Run: headless pygame with SDL's dummy video driver; simulated clock (each Clock.tick advances the game by its frame time, no real sleeping); random seed 0; keys injected as events and as key.get_pressed() state; mouse plan: one left click at the window centre at the start of phase 2, then a move to the lower-right quarter at the start of phase 3.
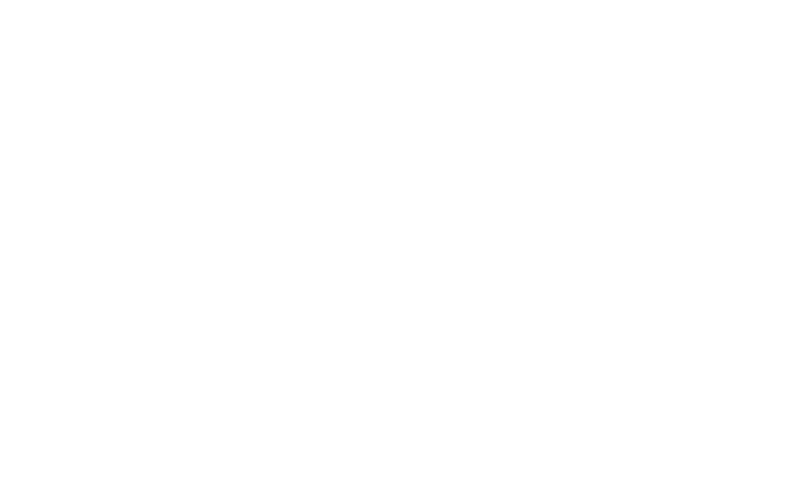
Frame 1 of 4 · flips 1–60 · no input
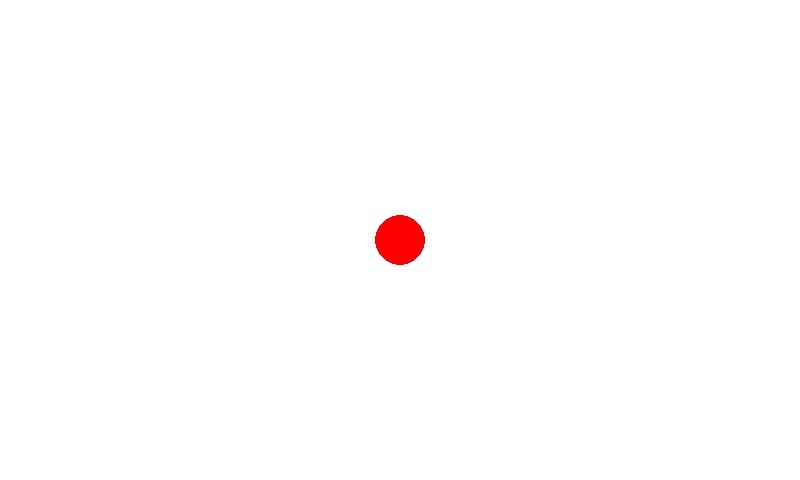
Frame 2 of 4 · flips 61–180 · clicked the window centre · tapped SPACE, RETURN · held RIGHT (→), D
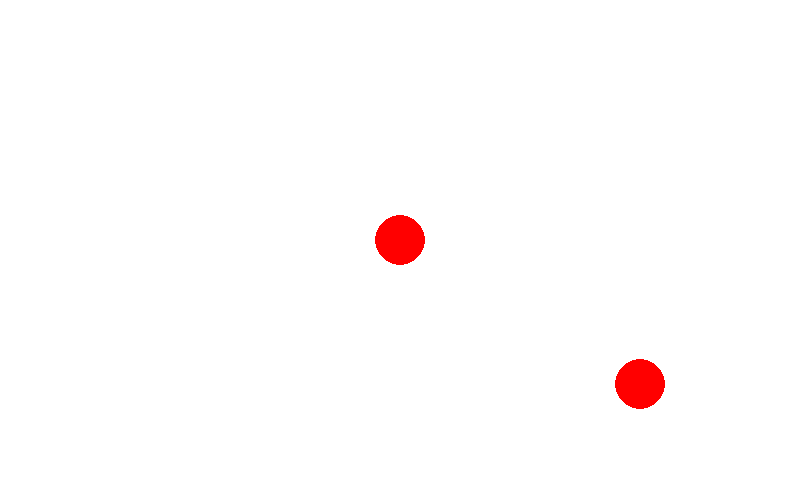
Frame 3 of 4 · flips 181–300 · moved the mouse to the lower-right quarter · held DOWN (↓), S
Frame 4 of 4 · flips 301–420 · held LEFT (←), A, UP (↑), W · screen unchanged from frame 3, image omitted

The pygame program that drew these frames:

import pygame
import math

pygame.init()

WIDTH = 800
HEIGHT = 480

screen = pygame.display.set_mode((WIDTH, HEIGHT))
baseLayer = pygame.Surface((WIDTH, HEIGHT))

done = False

prevX = -1
prevY = -1
currX = -1
currY = -1
counter_figurs = -1
counter_color = 0

WHITE = (255, 255, 255)
BLACK = (0, 0, 0)
GREEN = (0, 255, 0)
RED = (255, 0, 0)
BLUE = (0, 0, 255)
COLOR = [RED, BLACK, WHITE, GREEN, BLUE]


LMBPressed = False
screen.fill(WHITE)

def calculate_rect(x1, x2, y1, y2):
    return pygame.Rect(min(x1, x2), min(y1, y2), abs(x1 - x2), abs(y1 - y2))

def calculate_radius(x1, x2, y1, y2):
    return int(math.hypot(x2 - x1, y2 - y1))

while not done:
    for event in pygame.event.get():
        if event.type == pygame.QUIT:
            done = True
        if event.type == pygame.MOUSEBUTTONDOWN and event.button == 1:
            print("LMB was clicked!")
            print(event.pos)
            LMBPressed = True
            prevX = event.pos[0]
            prevY = event.pos[1]
            currX = event.pos[0]
            currY = event.pos[1]

        if event.type == pygame.MOUSEMOTION:
            if LMBPressed:
                currX = event.pos[0]
                currY = event.pos[1]
            if counter_figurs == -1:
                pygame.draw.circle(screen, COLOR[counter_color], event.pos, 25)
            
            if counter_figurs == 2:
                pygame.draw.circle(screen, WHITE, event.pos, 25)

        if event.type == pygame.MOUSEBUTTONUP and event.button == 1:
            print("LMB was released!")
            print(event.pos)
            LMBPressed = False
            baseLayer.blit(screen, (0, 0))
            currX = event.pos[0]
            currY = event.pos[1]


    pressed = pygame.key.get_pressed()
    if pressed[pygame.K_w]:
        counter_figurs = 0
    if pressed[pygame.K_e]:
        counter_figurs = 1
    if pressed[pygame.K_q]:
        counter_figurs = -1
    
    if pressed[pygame.K_z]:
        counter_color = 0
    if pressed[pygame.K_b]:
        counter_color = 4
    if pressed[pygame.K_v]:
        counter_color = 3
    if pressed[pygame.K_x]:
        counter_color = 1
    if pressed[pygame.K_c]:
        counter_color = 2

    if LMBPressed:
        if counter_figurs == 0:
            screen.blit(baseLayer, (0, 0))
            pygame.draw.rect(
                screen, COLOR[counter_color], calculate_rect(prevX, currX, prevY, currY), 2
            )
        if counter_figurs == 1:
            screen.blit(baseLayer, (0, 0))
            radius = calculate_radius(prevX, currX, prevY, currY)
            pygame.draw.circle(
                screen, COLOR[counter_color], (prevX, prevY), radius, 2
            )
    pygame.display.flip()
